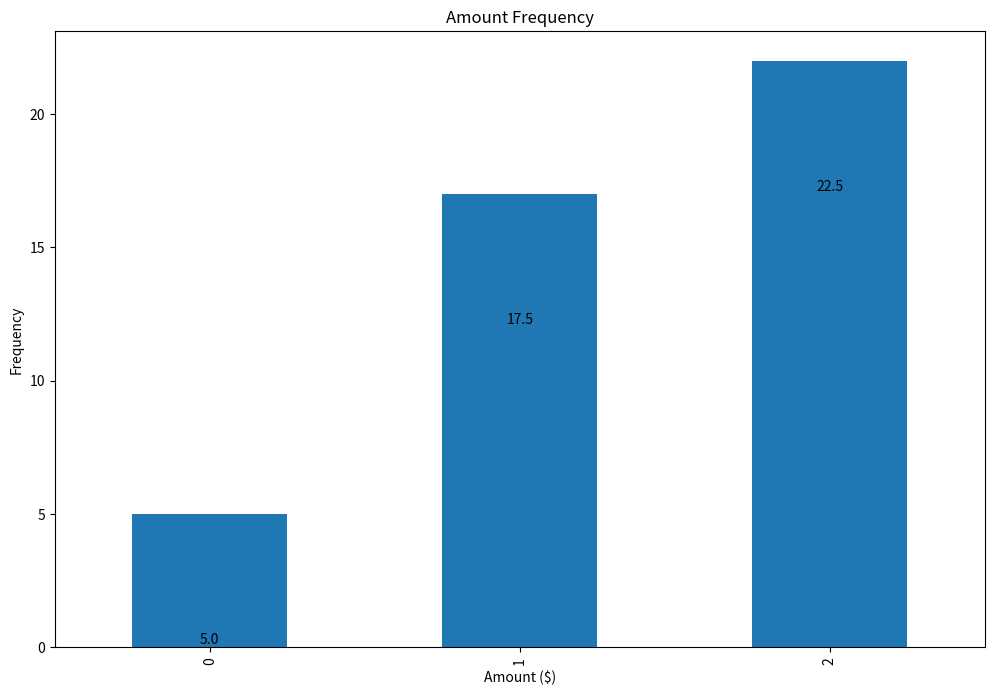

Reproduce this figure in Python.
import pandas as pd
import matplotlib.pyplot as plt

# Bring some raw data.
frequencies = [5,17,22]
# In my original code I create a series and run on that,
# so for consistency I create a series from the list.
freq_series = pd.Series(frequencies)

x_labels = [
    1,
    2,
    3
]

# Plot the figure.
plt.figure(figsize=(12, 8))
ax = freq_series.plot(kind="bar")
ax.set_title("Amount Frequency")


ax.set_xlabel("Amount ($)")
ax.set_ylabel("Frequency")




rects = ax.patches

# Make some labels.
labels = ["5.0", "17.5", "22.5"]

for rect, label in zip(rects, labels):
    height = rect.get_height()
    ax.text(
        rect.get_x() + rect.get_width() / 2, height - 5, label, ha="center", va="bottom"
    )

plt.show()
